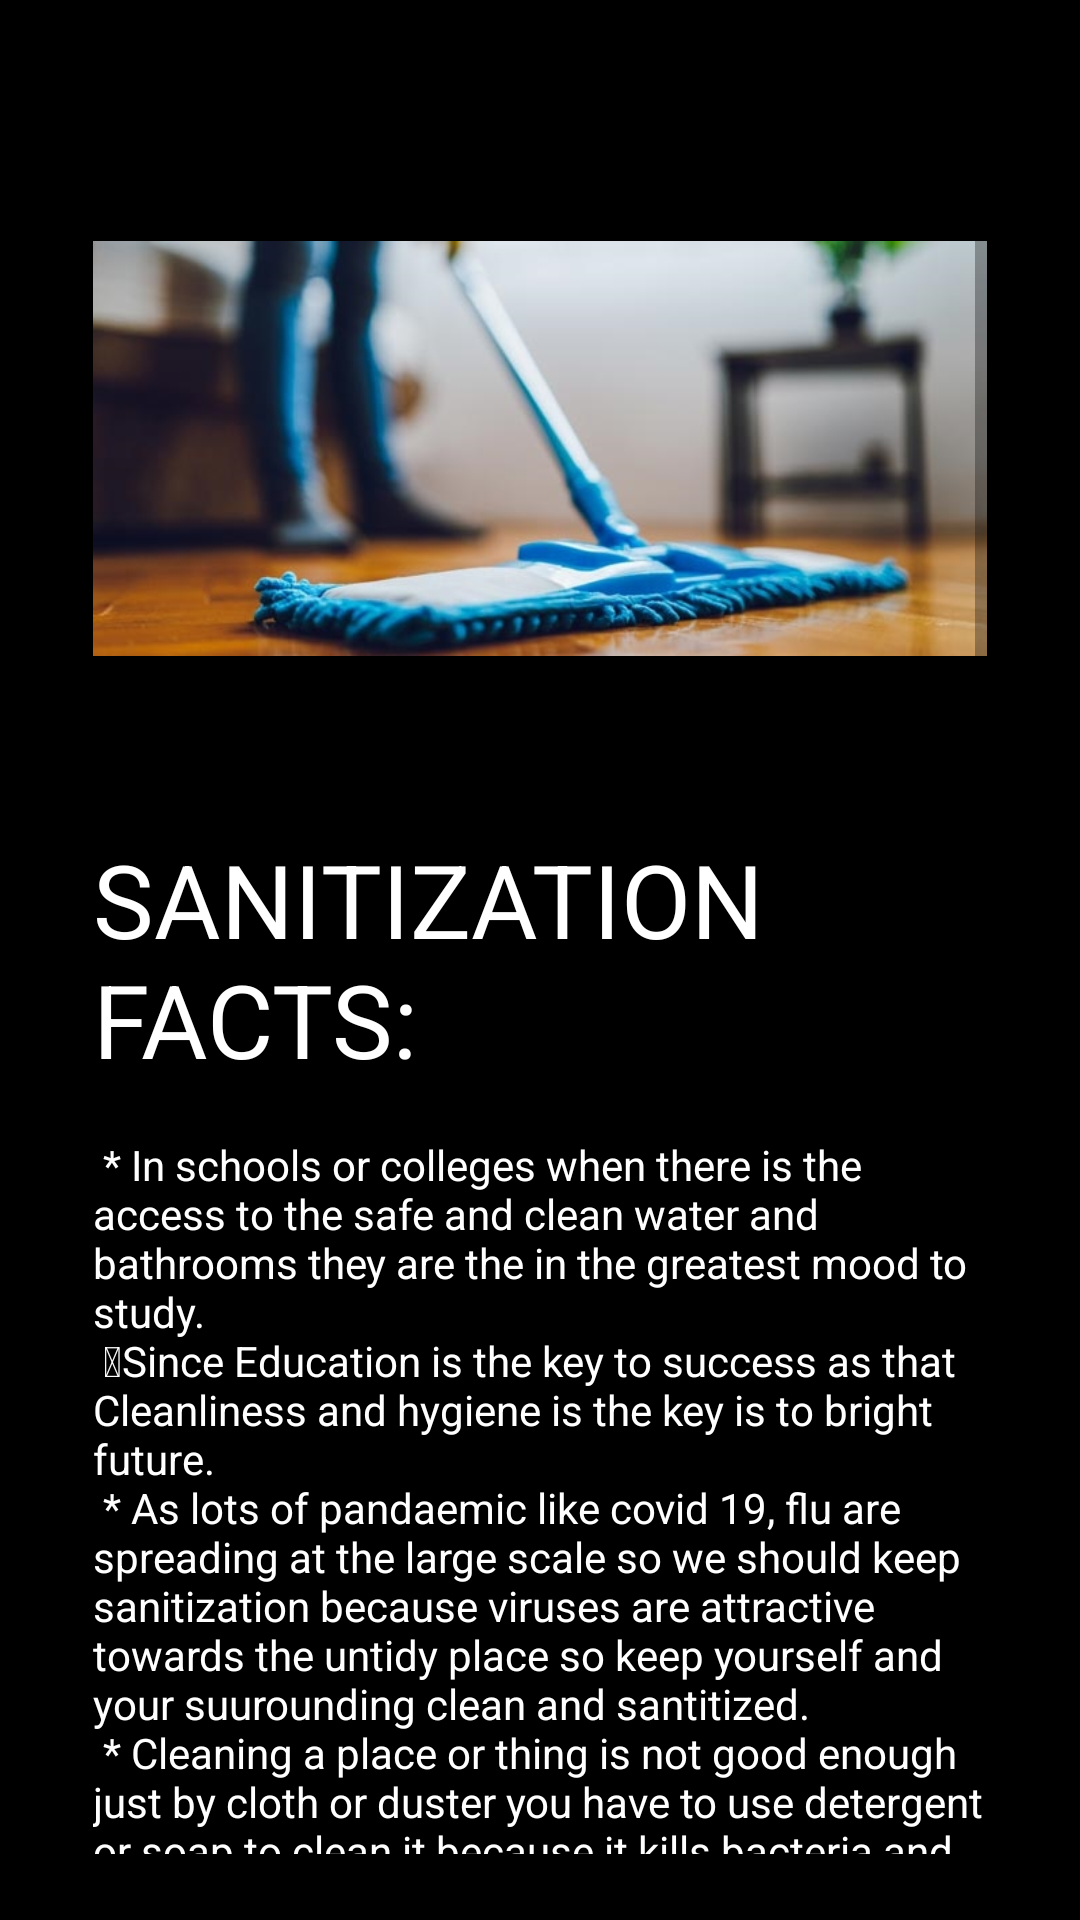

This screen was rendered from an Android layout file. Write that file and the resources it references.
<!-- AndroidManifest.xml: application theme Theme.HealthAndHygene -->
<!-- res/layout/activity_main2.xml -->
<?xml version="1.0" encoding="utf-8"?>
<androidx.constraintlayout.widget.ConstraintLayout xmlns:android="http://schemas.android.com/apk/res/android"
    xmlns:app="http://schemas.android.com/apk/res-auto"
    xmlns:tools="http://schemas.android.com/tools"
    android:layout_width="match_parent"
    android:layout_height="match_parent"
    android:background="@android:drawable/screen_background_dark"
    tools:context=".MainActivity2">

    <ScrollView
        android:id="@+id/scrollView10"
        android:layout_width="0dp"
        android:layout_height="0dp"
        android:layout_marginStart="31dp"
        android:layout_marginTop="22dp"
        android:layout_marginEnd="31dp"
        android:layout_marginBottom="22dp"
        app:layout_constraintBottom_toBottomOf="parent"
        app:layout_constraintEnd_toEndOf="parent"
        app:layout_constraintStart_toStartOf="parent"
        app:layout_constraintTop_toTopOf="parent">

        <LinearLayout
            android:layout_width="match_parent"
            android:layout_height="wrap_content"
            android:orientation="vertical">

            <ImageView
                android:id="@+id/imageView10"
                android:layout_width="match_parent"
                android:layout_height="255dp"
                app:srcCompat="@drawable/sanitizationa" />

            <TextView
                android:id="@+id/textView18"
                android:layout_width="match_parent"
                android:layout_height="wrap_content"
                android:text="SANITIZATION FACTS:"
                android:textColor="@color/white"
                android:textSize="34sp" />

            <TextView
                android:id="@+id/textView19"
                android:layout_width="match_parent"
                android:layout_height="wrap_content"
                android:text="@string/sanitation"
                android:textColor="@color/white" />

            <ImageView
                android:id="@+id/imageView11"
                android:layout_width="match_parent"
                android:layout_height="300dp"
                android:layout_marginTop="10dp"
                app:srcCompat="@drawable/sanitiza" />

            <TextView
                android:id="@+id/textView182"
                android:layout_width="match_parent"
                android:layout_height="wrap_content"
                android:layout_marginTop="20dp"
                android:text="Rules of Sanitization:"
                android:textColor="@color/white"
                android:textSize="34sp" />

            <TextView
                android:id="@+id/textView192"
                android:layout_width="match_parent"
                android:layout_height="wrap_content"
                android:text="@string/sanitation2"
                android:textColor="@color/white" />
        </LinearLayout>
    </ScrollView>
</androidx.constraintlayout.widget.ConstraintLayout>
<!-- resources referenced by this layout -->
<resources>
  <color name="white">#FFFFFFFF</color>
  <!-- drawable sanitiza: png bitmap (drawable, 170951 bytes) -->
  <!-- drawable sanitizationa: jpg bitmap (drawable, 71767 bytes) -->
  <string name="sanitation">
          \n
          * In schools or colleges when there is the access to the safe and clean water and bathrooms they are the in the greatest mood to study. \n
          Since Education is the key to success as that Cleanliness and hygiene is the key is to bright future.\n
          * As lots of pandaemic like covid 19, flu are spreading at the large scale so we should keep sanitization because viruses are attractive towards the untidy place so keep yourself and your suurounding clean and santitized.\n
          * Cleaning a place or thing is not good enough just by cloth or duster you have to use detergent or soap to clean it because it kills bacteria and other micro organisms on it. \n
          * Clean the high-touched surfaces regularly after few intervals like switches,remotes,tables etc.\n
          * Do not eat, drink, breathe, or inject cleaning and disinfection products into your body or apply directly to your skin as they can cause serious harm.\n
          * We should wear the gloves while cleaning or sanitizing the surface. \n
          * Clean the surfaces around a sick person using disinfectants or detergents. \n
          * Clean the carpets and floor using a vaccum cleaner so that all the dust will be extracted from it.\n
      </string>
  <string name="sanitation2">
          \n
          * Wash your hands frequently every after 45 mins. \n
          * Bathing is the most important part that we should not neglect.\n
          * Cleaning of the items and floor should be done everyday and using a proper named disinfectant or detergent.\n
          * Wash your hands for 30seconds using good alcohol handwash or use sanitizer instead.\n
          * Since pandemic is there use of mask is a must and must be thrown every after 6 hours of using it.\n
          * Brush daily so that the cavities won’t take place in your teeth and you are free to chew.\n
          * Use your handkerchief while you are sneezing or having cough so that the germs won’t be transferred.
      </string>
  <style name="Theme.HealthAndHygene" parent="Theme.MaterialComponents.DayNight.DarkActionBar">
          
          <item name="colorPrimary">@color/purple_500</item>
          <item name="colorPrimaryVariant">@color/purple_700</item>
          <item name="colorOnPrimary">@color/white</item>
          
          <item name="colorSecondary">@color/teal_200</item>
          <item name="colorSecondaryVariant">@color/teal_700</item>
          <item name="colorOnSecondary">@color/black</item>
          
          <item name="android:statusBarColor" tools:targetApi="l">?attr/colorPrimaryVariant</item>
          
      </style>
  <color name="purple_500">#A3E4DB</color>
  <color name="purple_700">#A3E4DB</color>
  <color name="teal_200">#FF03DAC5</color>
  <color name="teal_700">#FF018786</color>
  <color name="black">#FF000000</color>
</resources>
